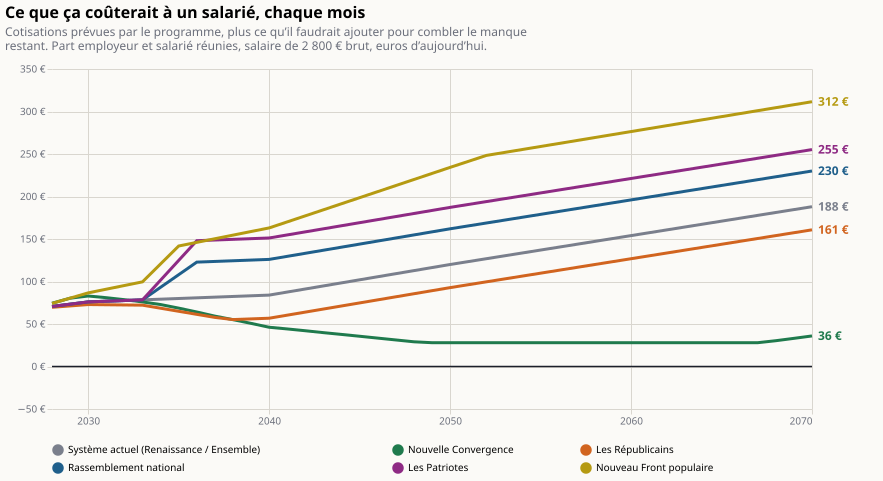

The data file committed next to this chart (first rows):
annee; programme; valeur
2028; Système actuel (Renaissance / Ensemble); 70.67
2029; Système actuel (Renaissance / Ensemble); 73.33
2030; Système actuel (Renaissance / Ensemble); 76
2031; Système actuel (Renaissance / Ensemble); 76.8
2032; Système actuel (Renaissance / Ensemble); 77.6
2033; Système actuel (Renaissance / Ensemble); 78.4
2034; Système actuel (Renaissance / Ensemble); 79.2
2035; Système actuel (Renaissance / Ensemble); 80
2036; Système actuel (Renaissance / Ensemble); 80.8
2037; Système actuel (Renaissance / Ensemble); 81.6
2038; Système actuel (Renaissance / Ensemble); 82.4
2039; Système actuel (Renaissance / Ensemble); 83.2
2040; Système actuel (Renaissance / Ensemble); 84
2041; Système actuel (Renaissance / Ensemble); 87.6
2042; Système actuel (Renaissance / Ensemble); 91.2
2043; Système actuel (Renaissance / Ensemble); 94.8
2044; Système actuel (Renaissance / Ensemble); 98.4
2045; Système actuel (Renaissance / Ensemble); 102
2046; Système actuel (Renaissance / Ensemble); 105.6
2047; Système actuel (Renaissance / Ensemble); 109.2
2048; Système actuel (Renaissance / Ensemble); 112.8
2049; Système actuel (Renaissance / Ensemble); 116.4
2050; Système actuel (Renaissance / Ensemble); 120
2051; Système actuel (Renaissance / Ensemble); 123.4
2052; Système actuel (Renaissance / Ensemble); 126.8
2053; Système actuel (Renaissance / Ensemble); 130.2
2054; Système actuel (Renaissance / Ensemble); 133.6
2055; Système actuel (Renaissance / Ensemble); 137
2056; Système actuel (Renaissance / Ensemble); 140.4
2057; Système actuel (Renaissance / Ensemble); 143.8
2058; Système actuel (Renaissance / Ensemble); 147.2
2059; Système actuel (Renaissance / Ensemble); 150.6
2060; Système actuel (Renaissance / Ensemble); 154
2061; Système actuel (Renaissance / Ensemble); 157.4
2062; Système actuel (Renaissance / Ensemble); 160.8
2063; Système actuel (Renaissance / Ensemble); 164.2
2064; Système actuel (Renaissance / Ensemble); 167.6
2065; Système actuel (Renaissance / Ensemble); 171
2066; Système actuel (Renaissance / Ensemble); 174.4
2067; Système actuel (Renaissance / Ensemble); 177.8
2068; Système actuel (Renaissance / Ensemble); 181.2
2069; Système actuel (Renaissance / Ensemble); 184.6
2070; Système actuel (Renaissance / Ensemble); 188
2028; Nouvelle Convergence; 74.45
2029; Nouvelle Convergence; 80.36
2030; Nouvelle Convergence; 82.93
2031; Nouvelle Convergence; 80.96
2032; Nouvelle Convergence; 78.62
2033; Nouvelle Convergence; 75.93
2034; Nouvelle Convergence; 72.89
2035; Nouvelle Convergence; 68.68
2036; Nouvelle Convergence; 64.14
2037; Nouvelle Convergence; 59.27
2038; Nouvelle Convergence; 55.13
2039; Nouvelle Convergence; 50.74
2040; Nouvelle Convergence; 46.18
2041; Nouvelle Convergence; 44.19
2042; Nouvelle Convergence; 42.06
2043; Nouvelle Convergence; 39.83
2044; Nouvelle Convergence; 37.74
... 198 more rows
